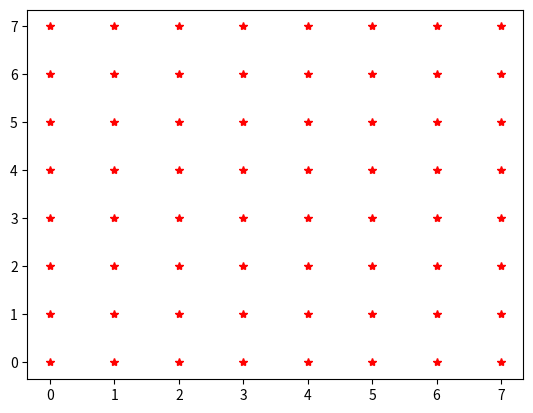

The matplotlib source for this figure:
import matplotlib.pyplot as plt
import numpy as np
import sys

class Laberinto():

    def __init__(self,filas = 8, columnas = 8):
        self.tamaño = (filas, columnas)
        
    def Obtener_Laberinto(self):
        pass

    def Dibujar_Laberinto(self):
        x = list(range(self.tamaño[0]))
        y = list(range(self.tamaño[1]))
        for i in x:
            for j in y:
                plt.plot(i, j, '*r')
        plt.show()


L = Laberinto()
L.Dibujar_Laberinto()
